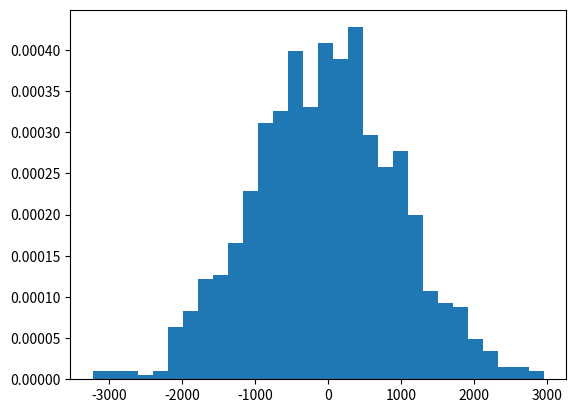

Generate this figure with matplotlib: (Note: this script raises an exception after producing the figure.)
#30. Wynegeruj liste 1000 liczb losowych o rozkladzie normalnym.
# Wykresl histogram oraz srednia, mediane, dominante,
# odchylenie standardowe, wariancje, skosnosc i kurtoze
import matplotlib.pyplot as plt
from collections import Counter
import numpy as np
import math
def srednia(x):
    return sum/len(x)

def dominanta(z):
    c = Counter(list)
    return c.most_common(1)[0][0]
            
def od_sta_sre(list):
    value = 0 
    for x in list:
        value = (x- srednia(list))**2
    return math.sqrt(value / len(list))
    
def wariacja(list):
    value = 0
    for x in list:
            value = (x-srednia(list))**2
    return (value/ len(list))
            
def skosnosc(list):
    value = 0
    for x in list:
            value = (x-srednia(list))**3
    return (value/ len(list))
    
def kurtoza(list):
    value = 0
    for x in list:
        value = (x-srednia(list))**4
    return (value / len(list)) - 3
   
lista = []    
for i in (0,1000):
    lista.append(np.random.normal(0,1000))
    
while len(lista) < 1000:
    lista.append(np.random.normal(0,1000))
    
plt.hist(lista, 30, density=True)
print("srednia wynosi: ",srednia(lista))
print("mediana wynosi: ",np.mean(lista))
print("dominanta wynosi: ",dominanta(lista))
print("odchylenie standardowe wynosi: ",od_sta_sre(lista))
print("wariacja wynosi: ",wariacja(lista))
print("skosnosc wynosi: ",skosnosc(lista))
print("kurtoza wynosi: ",kurtoza(lista))

